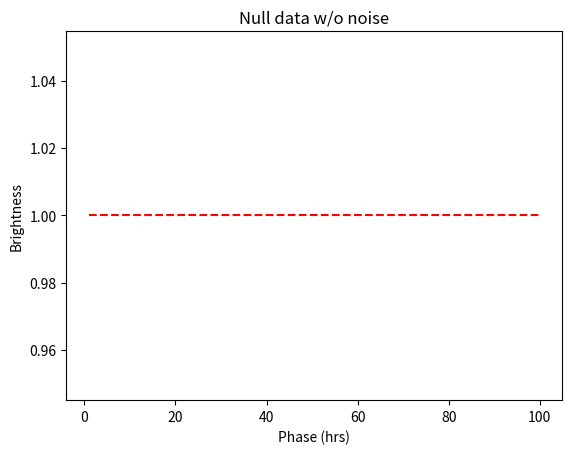
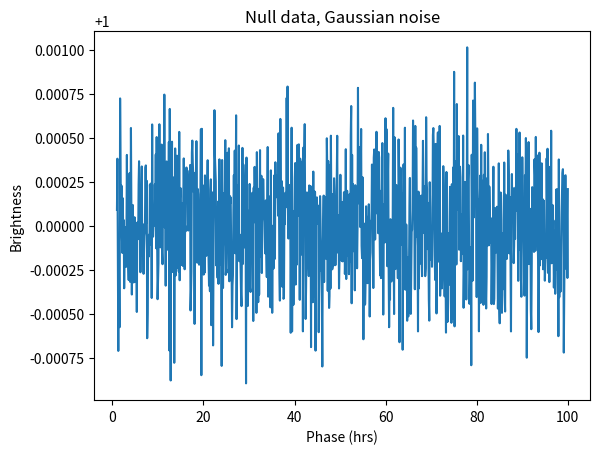
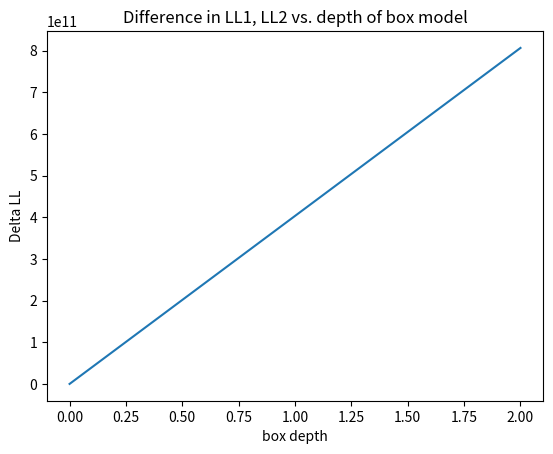

These charts were generated, in order, by the following Python code:
import numpy as np
import matplotlib.pyplot as plt


def llBox(t,mu,brightness,noise,t1,t2,delta):
    ll=0
    for i in range(len(t)):
        if t[i]<t1:
            ll+=-((brightness[i]-mu)/(2*(noise[i]**2)))-(np.log(2*np.pi*(noise[i]**2))/(2))
        elif t[i]<= t2 and t[i]>=t1:
            muNew=mu-delta
            ll+=-((brightness[i]-muNew)/(2*(noise[i]**2)))-(np.log(2*np.pi*(noise[i]**2))/(2))
        elif (t[i]>t2):
            ll+=-((brightness[i]-mu)/(2*(noise[i]**2)))-(np.log(2*np.pi*(noise[i]**2))/(2))
    return ll

def llNull(t,mu,brightness,noise):
    ll=0
    for i in range(len(t)):
        ll+=-((brightness[i]-mu)/(2*(noise[i]**2)))-(np.log(2*np.pi*(noise[i]**2))/(2))
    return ll

def makeNullData(mu,sd,nPoints,timeEnd):
    t = np.linspace(1, timeEnd, nPoints)
    brightness = mu * np.ones(nPoints)
    randNoise = np.random.normal(0,sd,nPoints)
    return(t,brightness,randNoise)


def computeDeltaLL(delta,t,mu,brightness,noise,t1,t2):
    for i in range(len(delta)):
        ll1=llNull(t,mu,brightness,noise)
        ll2=llBox(t,mu,brightness,noise,t1,t2,delta)
        deltaLL=ll1-ll2
    return deltaLL

    
def main():
    npoints=1000;
    mu=1; timeEnd=100;
    sigma=3*(10**(-4))
    (t,brightness,randNoise)=makeNullData(mu,sigma,npoints,timeEnd)
    f1 = plt.figure(1)
    plt.title('Null data w/o noise')
    plt.ylabel('Brightness')
    plt.xlabel('Phase (hrs)')
    plt.plot(t,brightness,'r--')
    
    f2 = plt.figure(2)
    plt.title('Null data, Gaussian noise')
    plt.ylabel('Brightness')
    plt.xlabel('Phase (hrs)')
    plt.plot(t, brightness+randNoise)

    f3 = plt.figure(3)
    delta=np.linspace(0,2,1000)
    diffLL=computeDeltaLL(delta,t,mu,brightness,randNoise,30,40)
    plt.title('Difference in LL1, LL2 vs. depth of box model')
    plt.ylabel('Delta LL')
    plt.xlabel('box depth')
    plt.plot(delta,diffLL)
    plt.show()
    
      
    

main()
#
#
#ll=0
##LOG LIKELIHDOD
#for i in datapoints:
#    ll += -((i-mu)/(2*(sigma**2)))-(np.log(2*np.pi*(sigma**2))/(2))
#print(ll)
#      
#unit flux- deviation 10-4
#sd 3*10-4
#Fitting a line to the data (is this even relevant? ask)
#ones=np.ones(npoints)
#aMatrix=np.vstack((t, ones)).T
#print(aMatrix)
#m,b = np.linalg.lstsq(aMatrix,brightness,rcond=None)[0]
#print(m,b)



#
#